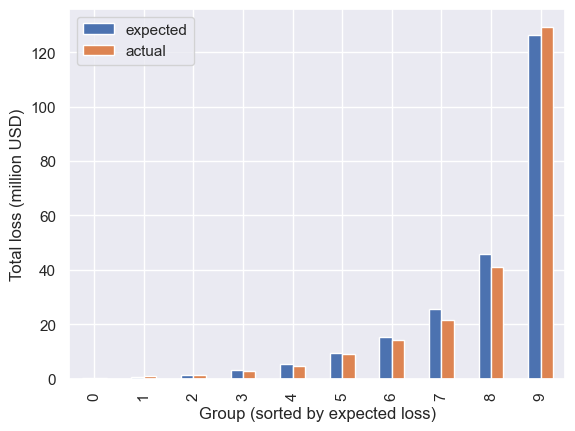

Source data for this figure (header and first rows):
group, expected, actual
0, 0.1141, 0.1262
1, 0.5722, 0.846
2, 1.507, 1.426
3, 3.108, 2.639
4, 5.544, 4.775
5, 9.37, 9.082
6, 15.46, 14.2
7, 25.71, 21.66
8, 45.86, 40.89
9, 126.3, 129.4
